Labelled photos from "dataset_split", an image-classification folder in dilaracakmakk/Image-Classification-with-CNN_. The possible labels are: dress, pants, t-shirt.

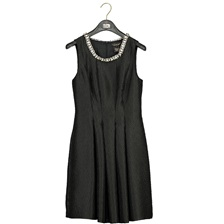
Label: dress

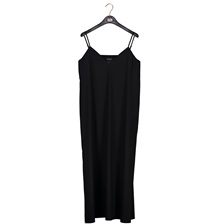
Label: dress

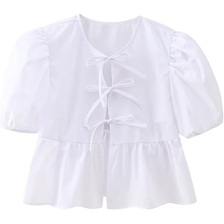
Label: t-shirt

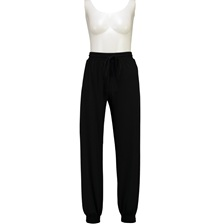
Label: pants

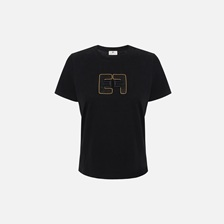
Label: t-shirt

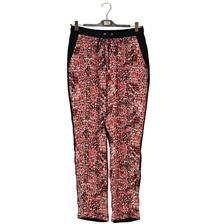
Label: pants
